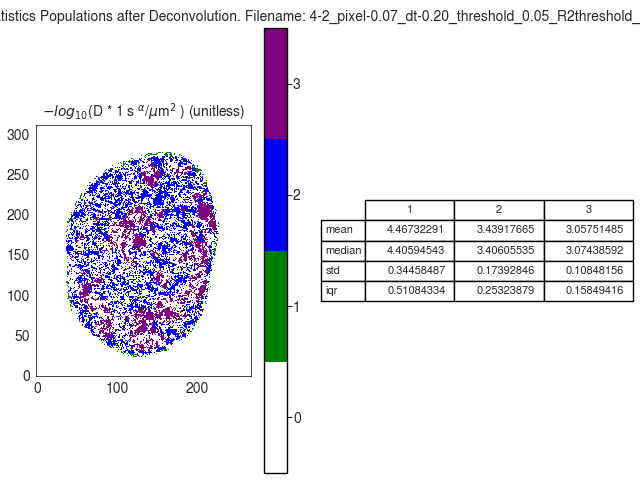

Values plotted in this chart, from the file beside it:
D_norm
, 1, 2, 3
mean, 4.467, 3.439, 3.058
median, 4.406, 3.406, 3.074
std, 0.3446, 0.1739, 0.1085
iqr, 0.5108, 0.2532, 0.1585
